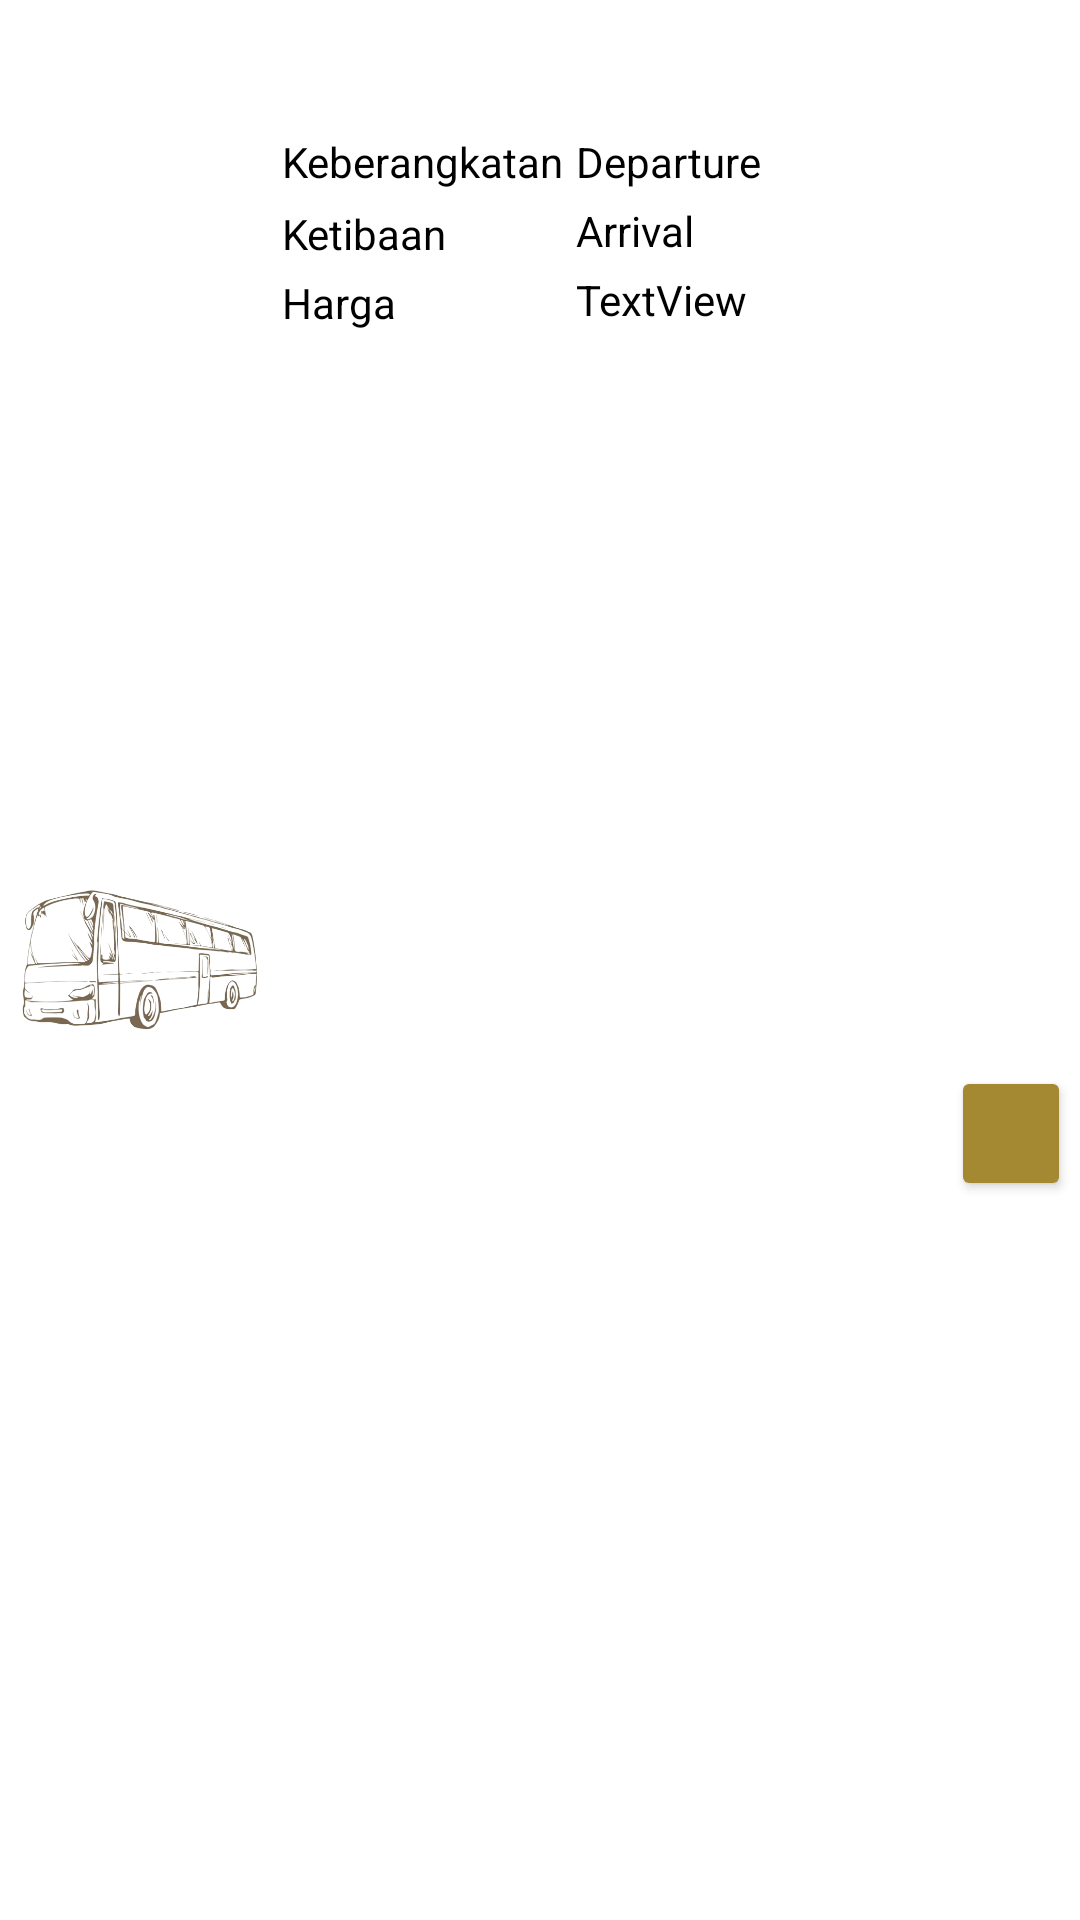

Layout XML and referenced resources for this Android screen:
<!-- AndroidManifest.xml: application theme Theme.JBusandroid -->
<!-- res/layout/bus_view.xml -->
<?xml version="1.0" encoding="utf-8"?>
<androidx.constraintlayout.widget.ConstraintLayout xmlns:android="http://schemas.android.com/apk/res/android"
    xmlns:app="http://schemas.android.com/apk/res-auto"
    xmlns:tools="http://schemas.android.com/tools"
    android:layout_width="match_parent"
    android:layout_height="wrap_content"
    android:layout_margin="5dp"
    android:orientation="horizontal">

    <ImageView
        android:id="@+id/imageView"
        android:layout_width="84dp"
        android:layout_height="84dp"
        android:layout_marginStart="5dp"
        android:src="@drawable/bus_pict"
        app:layout_constraintBottom_toBottomOf="parent"
        app:layout_constraintStart_toStartOf="parent"
        app:layout_constraintTop_toTopOf="parent" />

    <TextView
        android:id="@+id/textView5"
        android:layout_width="98dp"
        android:layout_height="wrap_content"
        android:layout_marginStart="5dp"
        android:layout_marginTop="4dp"
        android:text="Harga"
        android:textColor="#000000"
        app:layout_constraintStart_toEndOf="@+id/imageView"
        app:layout_constraintTop_toBottomOf="@+id/textView12" />

    <TextView
        android:id="@+id/textView12"
        android:layout_width="98dp"
        android:layout_height="wrap_content"
        android:layout_marginStart="5dp"
        android:layout_marginTop="4dp"
        android:text="Ketibaan"
        android:textColor="#000000"
        app:layout_constraintStart_toEndOf="@+id/imageView"
        app:layout_constraintTop_toBottomOf="@+id/textView4" />

    <TextView
        android:id="@+id/busName"
        android:layout_width="0dp"
        android:layout_height="wrap_content"
        android:layout_marginStart="5dp"
        android:layout_marginTop="16dp"
        android:textColor="@android:color/black"
        android:textSize="18sp"
        android:textStyle="bold"
        app:layout_constraintEnd_toEndOf="parent"
        app:layout_constraintHorizontal_bias="0.0"
        app:layout_constraintStart_toEndOf="@+id/imageView"
        app:layout_constraintTop_toTopOf="parent" />

    <TextView
        android:id="@+id/departure"
        android:layout_width="135dp"
        android:layout_height="wrap_content"
        android:layout_marginTop="4dp"
        android:text="Departure"
        android:textColor="@android:color/black"
        android:textSize="14sp"
        app:layout_constraintEnd_toEndOf="parent"
        app:layout_constraintHorizontal_bias="0.0"
        app:layout_constraintStart_toEndOf="@+id/textView4"
        app:layout_constraintTop_toBottomOf="@+id/busName" />

    <TextView
        android:id="@+id/arrival"
        android:layout_width="130dp"
        android:layout_height="wrap_content"
        android:layout_marginTop="4dp"
        android:text="Arrival"
        android:textColor="@android:color/black"
        android:textSize="14sp"
        app:layout_constraintStart_toEndOf="@+id/textView12"
        app:layout_constraintTop_toBottomOf="@+id/departure" />

    <Button
        android:id="@+id/booking_button"
        android:layout_width="40dp"
        android:layout_height="45dp"
        android:layout_marginEnd="3dp"
        android:backgroundTint="#A58832"
        android:clickable="true"
        android:drawableTop="@drawable/baseline_book_24"
        app:layout_constraintBottom_toBottomOf="parent"
        app:layout_constraintEnd_toEndOf="parent"
        app:layout_constraintTop_toTopOf="parent"
        app:layout_constraintVertical_bias="0.597" />

    <TextView
        android:id="@+id/textView4"
        android:layout_width="98dp"
        android:layout_height="20dp"
        android:layout_marginStart="5dp"
        android:layout_marginTop="4dp"
        android:text="Keberangkatan"
        android:textColor="#000000"
        app:layout_constraintStart_toEndOf="@+id/imageView"
        app:layout_constraintTop_toBottomOf="@+id/busName" />

    <TextView
        android:id="@+id/bus_price"
        android:layout_width="wrap_content"
        android:layout_height="wrap_content"
        android:layout_marginTop="4dp"
        android:text="TextView"
        android:textColor="#000000"
        app:layout_constraintStart_toEndOf="@+id/textView5"
        app:layout_constraintTop_toBottomOf="@+id/arrival" />

</androidx.constraintlayout.widget.ConstraintLayout>
<!-- resources referenced by this layout -->
<resources>
  <!-- drawable bus_pict: png bitmap (drawable, 140270 bytes) -->
  <style name="Theme.JBusandroid" parent="Theme.MaterialComponents.DayNight.DarkActionBar">
          
          <item name="colorPrimary">#A58832</item>
          <item name="colorPrimaryVariant">#A58832</item>
          <item name="colorOnPrimary">@color/white</item>
          
          <item name="colorSecondary">@color/teal_200</item>
          <item name="colorSecondaryVariant">@color/teal_700</item>
          <item name="colorOnSecondary">@color/black</item>
          
          <item name="android:statusBarColor">?attr/colorPrimaryVariant</item>
          
      </style>
  <!-- not gathered from this repository: default colours our renderer supplied (Android Studio template values) -->
  <color name="teal_200">#FF03DAC5</color>
  <color name="teal_700">#FF018786</color>
  <color name="black">#FF000000</color>
  <color name="white">#FFFFFFFF</color>
</resources>
